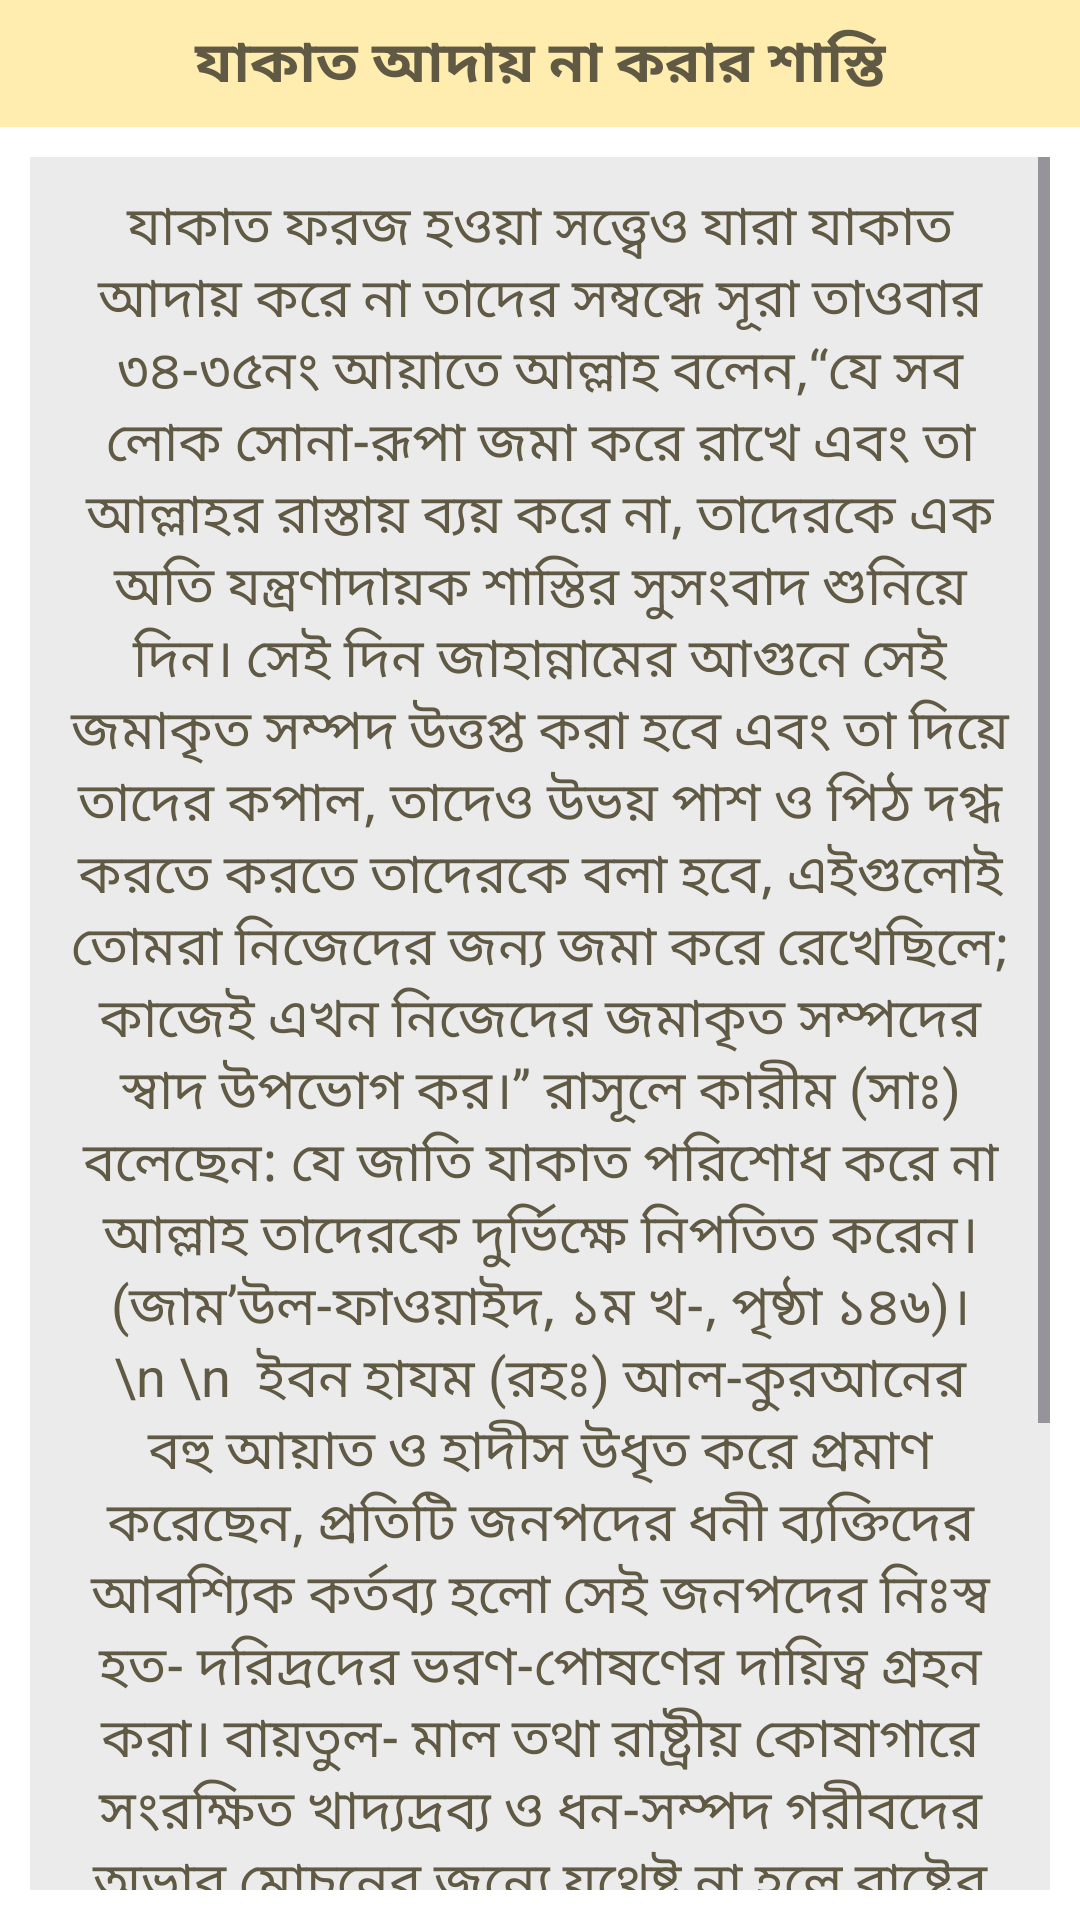

Here is an Android app screen rendered from its layout file. Give the layout XML and the strings, colors and styles it references.
<!-- AndroidManifest.xml: application theme Theme.ZakatCalculator -->
<!-- res/layout/activity_z12.xml -->
<?xml version="1.0" encoding="utf-8"?>
<LinearLayout xmlns:android="http://schemas.android.com/apk/res/android"
    xmlns:app="http://schemas.android.com/apk/res-auto"
    xmlns:tools="http://schemas.android.com/tools"
    android:id="@+id/main"
    android:layout_width="match_parent"
    android:layout_height="match_parent"
    android:background="#ffffff"
    android:orientation="vertical"
    tools:context=".Z1">



    <TextView
        android:layout_width="match_parent"
        android:layout_height="wrap_content"
        android:text="যাকাত আদায় না করার শাস্তি"
        android:textStyle="bold"
        android:textColor="#605A44"
        android:textSize="19sp"
        android:background="#FFECAF"
        android:layout_gravity="center"
        android:gravity="center"
        android:padding="7dp"
        />

    <ScrollView
        android:layout_width="match_parent"
        android:layout_height="wrap_content"
        android:background="#EBEBEB"
        android:layout_margin="10dp"


        >
        <LinearLayout
            android:layout_width="match_parent"
            android:layout_height="wrap_content"
            android:orientation="vertical"



            >


            <TextView
                android:layout_width="match_parent"
                android:layout_height="wrap_content"
                android:textColor="#605A44"
                android:layout_margin="10dp"
                android:layout_gravity="left"
                android:gravity="center"
                android:textSize="18sp"
                android:text="যাকাত ফরজ হওয়া সত্ত্বেও যারা যাকাত আদায় করে না তাদের সম্বন্ধে সূরা তাওবার ৩৪-৩৫নং আয়াতে আল্লাহ বলেন,“যে সব লোক সোনা-রূপা জমা করে রাখে এবং তা আল্লাহর রাস্তায় ব্যয় করে না, তাদেরকে এক অতি যন্ত্রণাদায়ক শাস্তির সুসংবাদ শুনিয়ে দিন। সেই দিন জাহান্নামের আগুনে সেই জমাকৃত সম্পদ উত্তপ্ত করা হবে এবং তা দিয়ে তাদের কপাল, তাদেও উভয় পাশ ও পিঠ দগ্ধ করতে করতে তাদেরকে বলা হবে, এইগুলোই তোমরা নিজেদের জন্য জমা করে রেখেছিলে; কাজেই এখন নিজেদের জমাকৃত সম্পদের স্বাদ উপভোগ কর।” রাসূলে কারীম (সাঃ) বলেছেন: যে জাতি যাকাত পরিশোধ করে না আল্লাহ তাদেরকে দুর্ভিক্ষে নিপতিত করেন। (জাম’উল-ফাওয়াইদ, ১ম খ-, পৃষ্ঠা ১৪৬)।
                \n \n

ইবন হাযম (রহঃ) আল-কুরআনের বহু আয়াত ও হাদীস উধৃত করে প্রমাণ করেছেন, প্রতিটি জনপদের ধনী ব্যক্তিদের আবশ্যিক কর্তব্য হলো সেই জনপদের নিঃস্ব হত- দরিদ্রদের ভরণ-পোষণের দায়িত্ব গ্রহন করা। বায়তুল- মাল তথা রাষ্ট্রীয় কোষাগারে সংরক্ষিত খাদ্যদ্রব্য ও ধন-সম্পদ গরীবদের অভাব মোচনের জন্যে যথেষ্ট না হলে রাষ্ট্রের কর্ণধার ধনীদের উপর অতিরিক্ত কর ধার্য করে তাদেরকে তাদের দায়িত্ব পালনে বাধ্য করতে পারবেন। (মুহাল্লা, ৬ খ-, পৃষ্ঠা ১৬৬)
\n \n
(বিশ্ববিখ্যাত ফিক্হ গ্রন্থ আল-হিদায়া, দুররুল মুখতার, উমদাতুল ফিক্হ ও আসমারুল হিদায়া এবং ইসলামিক ফাউন্ডেশন, বাংলাদেশ প্রণীত ইসলামি বিশ্বকোষের যাকাতঅধ্যায় থেকে সংগৃহীত ও সংকলিত।)"

                />


        </LinearLayout>


    </ScrollView>



</LinearLayout>
<!-- resources referenced by this layout -->
<resources>
  <style name="Theme.ZakatCalculator" parent="Base.Theme.ZakatCalculator" />
  <style name="Base.Theme.ZakatCalculator" parent="Theme.Material3.DayNight.NoActionBar">
          
          
  
  
          <item name="android:statusBarColor" tools:targetApi="l">#ffffff</item>
          <item name="android:windowLightStatusBar" tools:ignore="NewApi">true</item>
  
  
      </style>
</resources>
